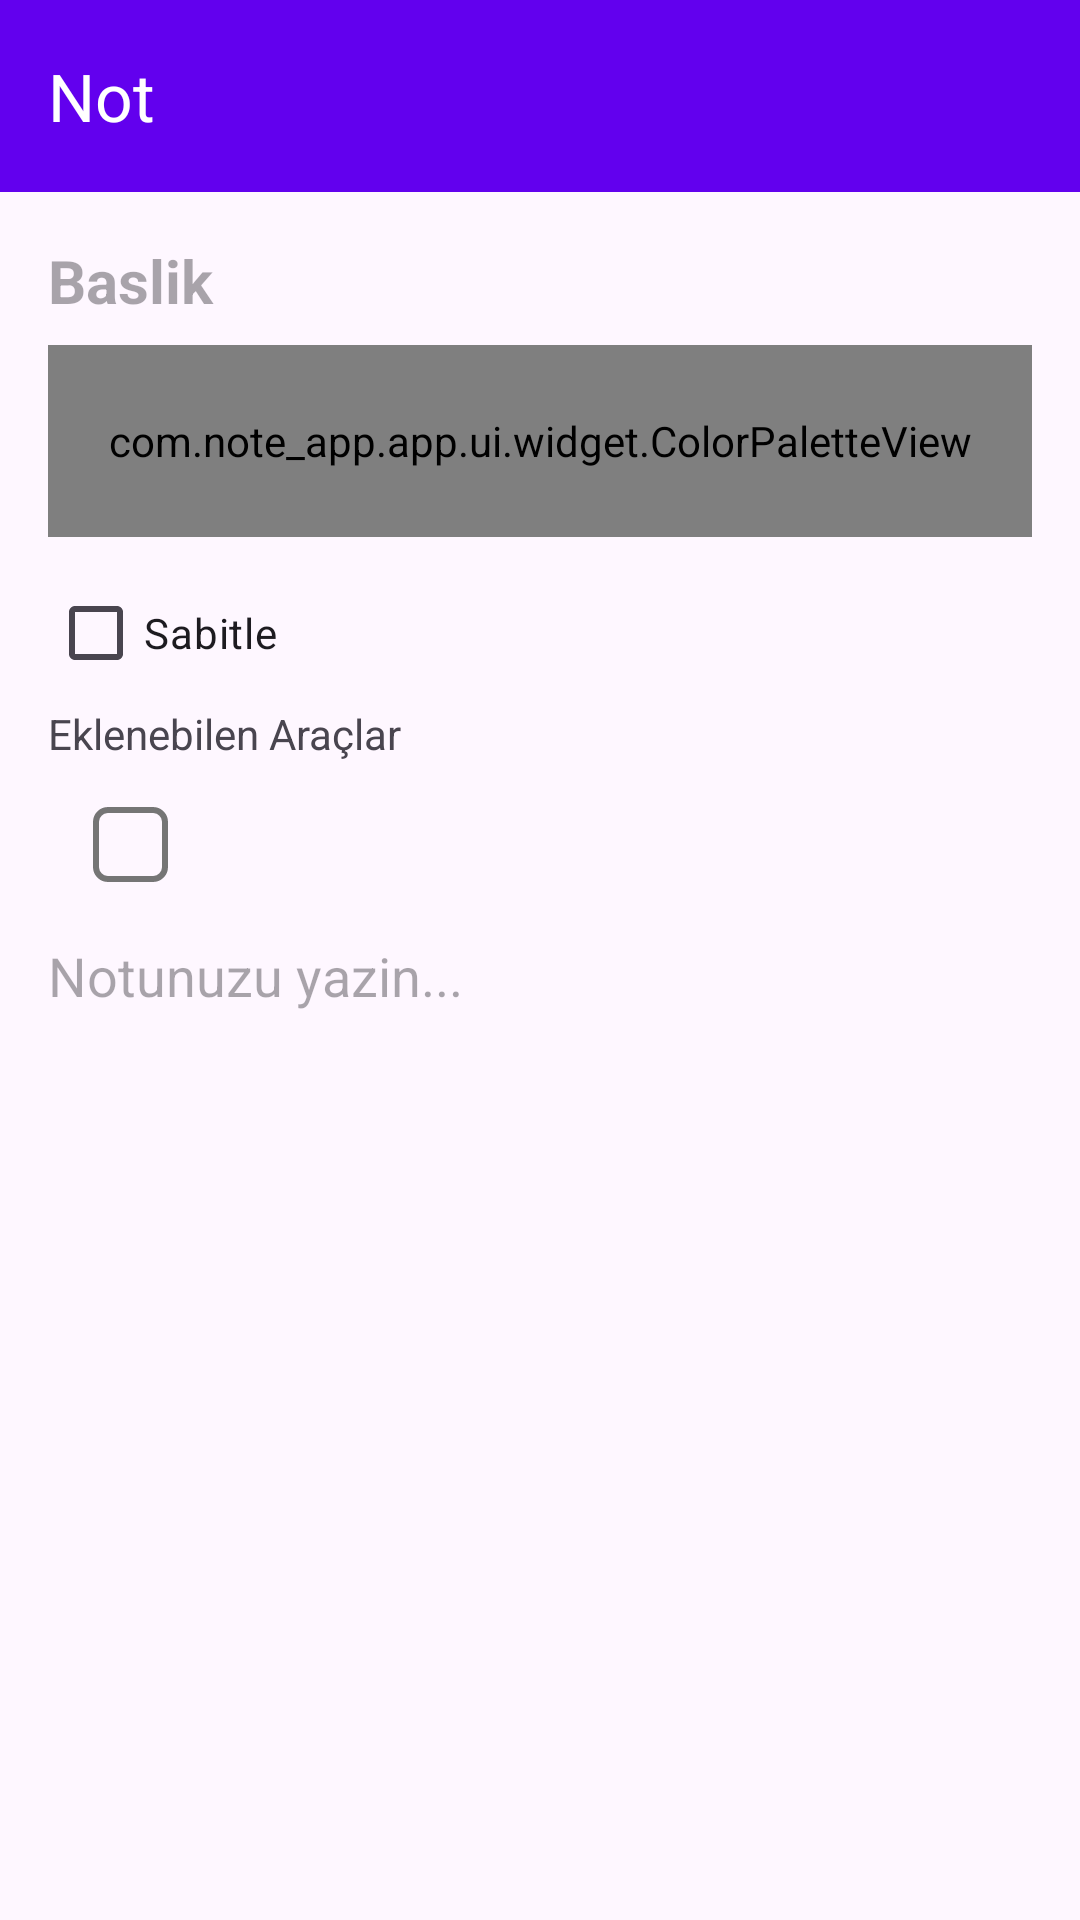

Reconstruct the res/layout file that produces this screen, plus the resources it refers to.
<!-- AndroidManifest.xml: activity theme Theme.Notes -->
<!-- res/layout/activity_note_edit.xml -->
<?xml version="1.0" encoding="utf-8"?>
<androidx.coordinatorlayout.widget.CoordinatorLayout
    xmlns:android="http://schemas.android.com/apk/res/android"
    xmlns:app="http://schemas.android.com/apk/res-auto"
    android:layout_width="match_parent"
    android:layout_height="match_parent">

    <com.google.android.material.appbar.AppBarLayout
        android:layout_width="match_parent"
        android:layout_height="wrap_content"
        android:theme="@style/ThemeOverlay.AppCompat.Dark.ActionBar">

        <androidx.appcompat.widget.Toolbar
            android:id="@+id/toolbar"
            android:layout_width="match_parent"
            android:layout_height="?attr/actionBarSize"
            android:background="?attr/colorPrimary"
            app:title="Not" />
    </com.google.android.material.appbar.AppBarLayout>

    <ScrollView
        android:layout_width="match_parent"
        android:layout_height="match_parent"
        app:layout_behavior="@string/appbar_scrolling_view_behavior">

        <LinearLayout
            android:layout_width="match_parent"
            android:layout_height="wrap_content"
            android:orientation="vertical"
            android:padding="16dp">

            <EditText
                android:id="@+id/field_title"
                android:layout_width="match_parent"
                android:layout_height="wrap_content"
                android:hint="Baslik"
                android:textSize="20sp"
                android:textStyle="bold"
                android:inputType="textCapSentences"
                android:background="@android:color/transparent" />

            <com.note_app.app.ui.widget.ColorPaletteView
                android:id="@+id/palette"
                android:layout_width="match_parent"
                android:layout_height="64dp"
                android:layout_marginTop="8dp" />

            <CheckBox
                android:id="@+id/check_pinned"
                android:layout_width="wrap_content"
                android:layout_height="wrap_content"
                android:text="Sabitle"
                android:layout_marginTop="8dp" />

            <TextView
                android:layout_width="match_parent"
                android:layout_height="wrap_content"
                android:text="Eklenebilen Araçlar"/>
            <LinearLayout
                android:layout_width="match_parent"
                android:layout_height="wrap_content"
                android:layout_margin="5dp"
                >

                <Button
                    android:id="@+id/addCheckbox"
                    android:layout_width="25dp"
                    android:layout_height="25dp"
                    android:layout_margin="10dp"
                    android:background="@drawable/ic_unchecked"
                    />
            </LinearLayout>

            <EditText
                android:id="@+id/field_content"
                android:layout_width="match_parent"
                android:layout_height="wrap_content"
                android:hint="Notunuzu yazin..."
                android:gravity="top|start"
                android:minLines="8"
                android:inputType="textMultiLine|textCapSentences"
                android:layout_marginTop="4dp"
                android:background="@android:color/transparent" />

            <LinearLayout
                android:id="@+id/files_section"
                android:layout_width="match_parent"
                android:layout_height="wrap_content"
                android:orientation="vertical"
                android:layout_marginTop="20dp"
                android:visibility="gone">

                <View
                    android:layout_width="match_parent"
                    android:layout_height="1dp"
                    android:background="@color/color_divider" />

                <LinearLayout
                    android:layout_width="match_parent"
                    android:layout_height="wrap_content"
                    android:orientation="horizontal"
                    android:layout_marginTop="12dp"
                    android:gravity="center_vertical">

                    <TextView
                        android:layout_width="0dp"
                        android:layout_height="wrap_content"
                        android:layout_weight="1"
                        android:text="Ekler"
                        android:textStyle="bold"
                        android:textSize="16sp" />

                    <Button
                        android:id="@+id/btn_add_file"
                        style="?attr/borderlessButtonStyle"
                        android:layout_width="wrap_content"
                        android:layout_height="wrap_content"
                        android:text="Dosya Ekle" />
                </LinearLayout>

                <LinearLayout
                    android:id="@+id/files_container"
                    android:layout_width="match_parent"
                    android:layout_height="wrap_content"
                    android:orientation="vertical"
                    android:layout_marginTop="4dp" />
            </LinearLayout>
        </LinearLayout>
    </ScrollView>
</androidx.coordinatorlayout.widget.CoordinatorLayout>
<!-- resources referenced by this layout -->
<resources>
  <color name="color_divider">#E0E0E0</color>
  <!-- drawable ic_unchecked (drawable) -->
  <?xml version="1.0" encoding="utf-8"?>
  <shape xmlns:android="http://schemas.android.com/apk/res/android"
      android:shape="rectangle">
      <solid android:color="@android:color/transparent" /> 
      <stroke
          android:width="2dp"
          android:color="@color/text_tertiary" /> 
      <corners android:radius="4dp" />
      <size android:width="24dp" android:height="24dp" />
  </shape>
  <style name="Theme.Notes" parent="Base.Theme.Notes" />
  <color name="text_tertiary">#757575</color>
  <style name="Base.Theme.Notes" parent="Theme.Material3.DayNight.NoActionBar">
          
          <item name="colorPrimary">@color/color_primary</item>
      </style>
  <color name="color_primary">#6200EE</color>
</resources>
